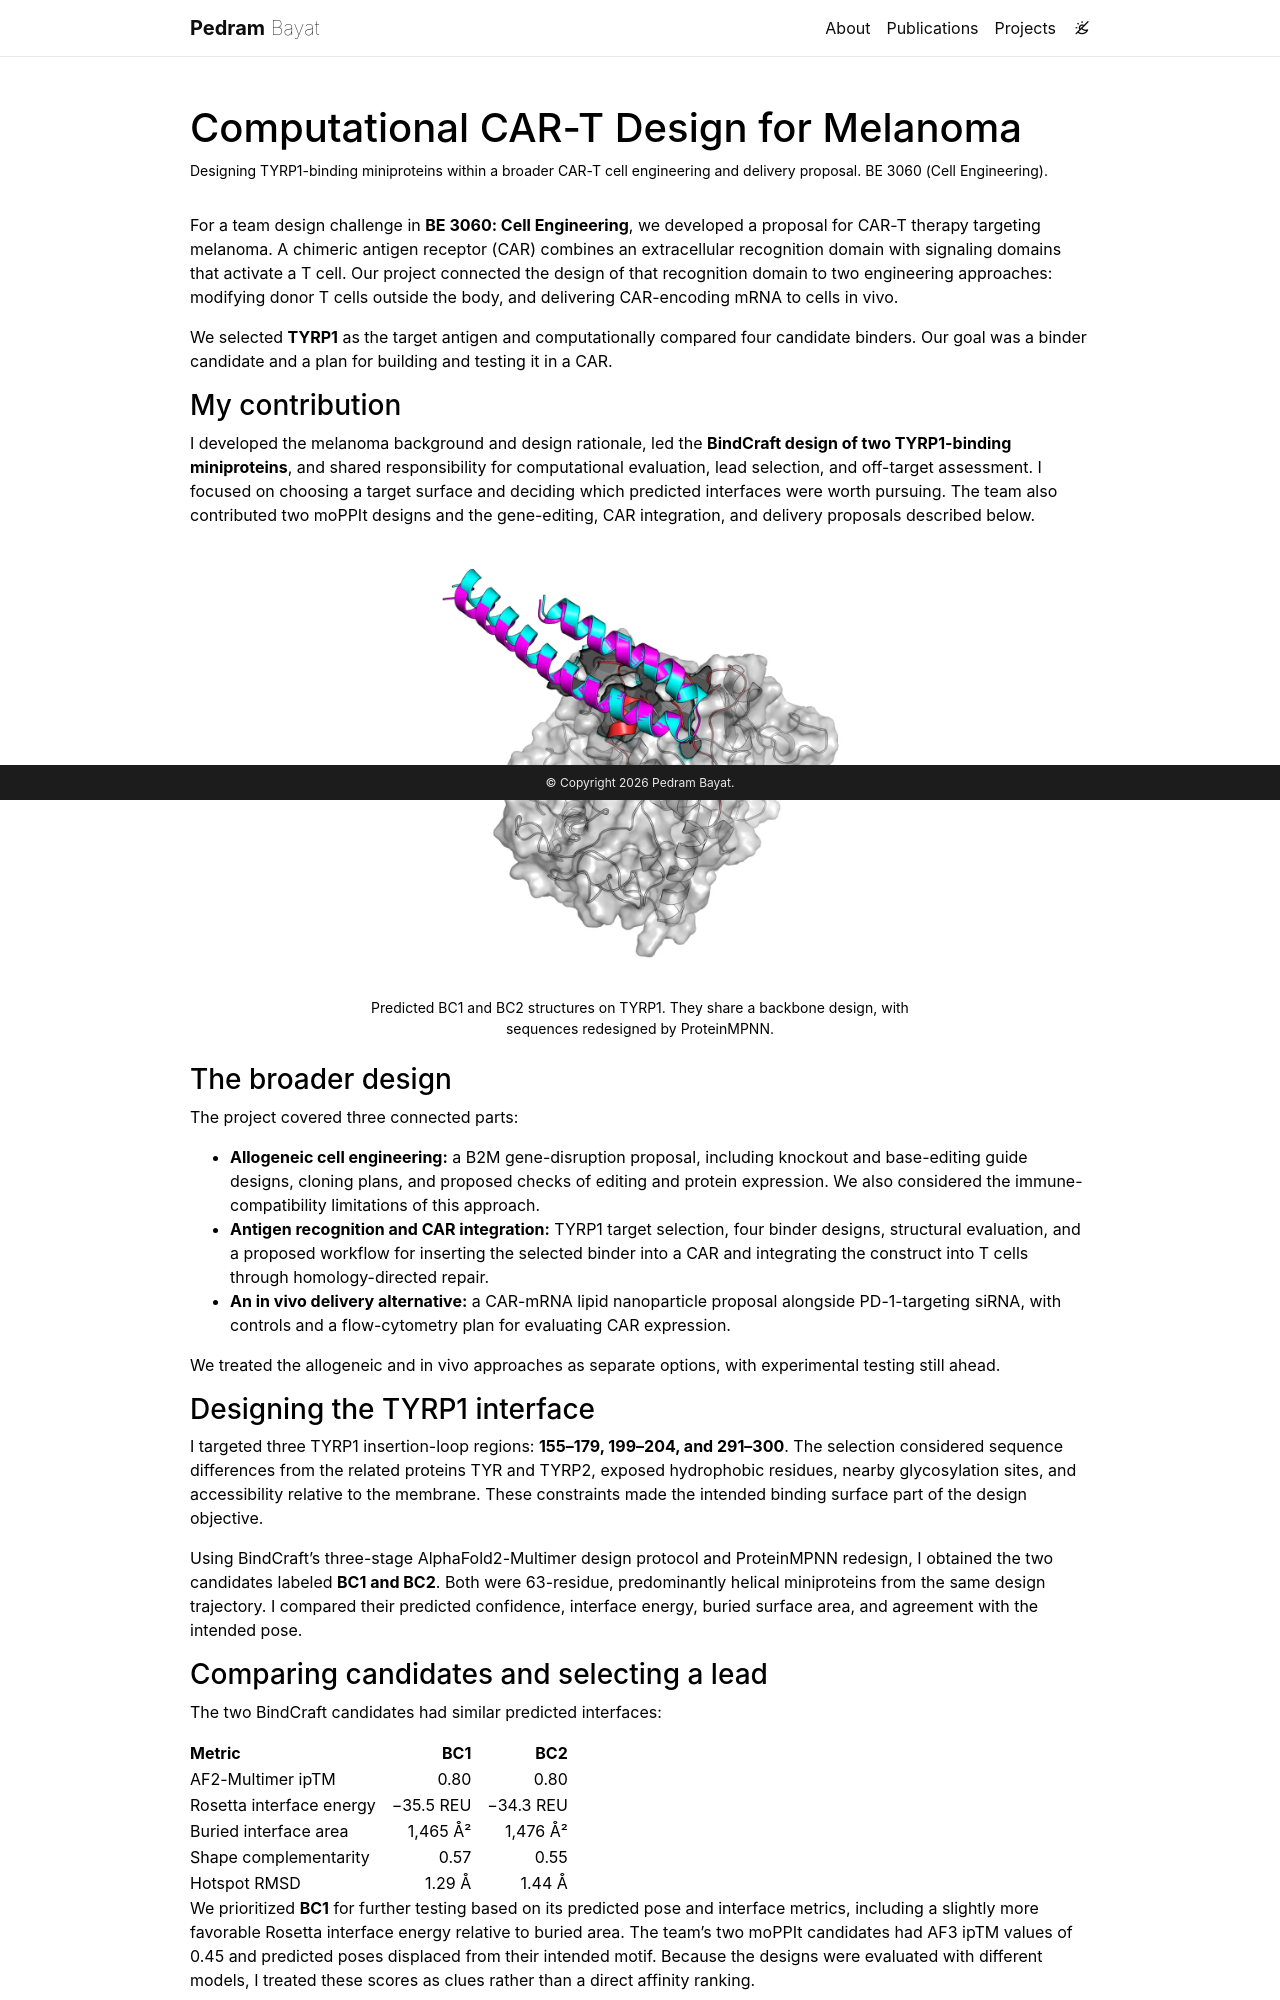

repository: pedrambayat/pedrambayat.github.io · page: melanoma-car-t-design/index.html · generator: jekyll

---
layout: page
title: Computational CAR-T Design for Melanoma
permalink: /melanoma-car-t-design/
description: Designing TYRP1-binding miniproteins within a broader CAR-T cell engineering and delivery proposal. BE 3060 (Cell Engineering).
img: assets/img/projects/melanoma-car-t/overlay.png
importance: 6
category: class projects
related_publications: false
---

For a team design challenge in **BE 3060: Cell Engineering**, we developed a proposal for CAR-T therapy targeting melanoma. A chimeric antigen receptor (CAR) combines an extracellular recognition domain with signaling domains that activate a T cell. Our project connected the design of that recognition domain to two engineering approaches: modifying donor T cells outside the body, and delivering CAR-encoding mRNA to cells in vivo.

We selected **TYRP1** as the target antigen and computationally compared four candidate binders. Our goal was a binder candidate and a plan for building and testing it in a CAR.

### My contribution

I developed the melanoma background and design rationale, led the **BindCraft design of two TYRP1-binding miniproteins**, and shared responsibility for computational evaluation, lead selection, and off-target assessment. I focused on choosing a target surface and deciding which predicted interfaces were worth pursuing. The team also contributed two moPPIt designs and the gene-editing, CAR integration, and delivery proposals described below.

<div class="row justify-content-sm-center">
  <div class="col-sm-8">
    {% include figure.liquid loading="eager" path="assets/img/projects/melanoma-car-t/overlay.png" alt="Two predicted helical binder structures in cyan and magenta overlaid on the gray TYRP1 target surface" title="TYRP1 binder design overlay" class="img-fluid rounded" caption="Predicted BC1 and BC2 structures on TYRP1. They share a backbone design, with sequences redesigned by ProteinMPNN." %}
  </div>
</div>

### The broader design

The project covered three connected parts:

- **Allogeneic cell engineering:** a B2M gene-disruption proposal, including knockout and base-editing guide designs, cloning plans, and proposed checks of editing and protein expression. We also considered the immune-compatibility limitations of this approach.
- **Antigen recognition and CAR integration:** TYRP1 target selection, four binder designs, structural evaluation, and a proposed workflow for inserting the selected binder into a CAR and integrating the construct into T cells through homology-directed repair.
- **An in vivo delivery alternative:** a CAR-mRNA lipid nanoparticle proposal alongside PD-1-targeting siRNA, with controls and a flow-cytometry plan for evaluating CAR expression.

We treated the allogeneic and in vivo approaches as separate options, with experimental testing still ahead.

### Designing the TYRP1 interface

I targeted three TYRP1 insertion-loop regions: **155–179, 199–204, and 291–300**. The selection considered sequence differences from the related proteins TYR and TYRP2, exposed hydrophobic residues, nearby glycosylation sites, and accessibility relative to the membrane. These constraints made the intended binding surface part of the design objective.

Using BindCraft's three-stage AlphaFold2-Multimer design protocol and ProteinMPNN redesign, I obtained the two candidates labeled **BC1 and BC2**. Both were 63-residue, predominantly helical miniproteins from the same design trajectory. I compared their predicted confidence, interface energy, buried surface area, and agreement with the intended pose.

### Comparing candidates and selecting a lead

The two BindCraft candidates had similar predicted interfaces:

<div class="table-responsive" markdown="1">

| Metric | BC1 | BC2 |
| :--- | ---: | ---: |
| AF2-Multimer ipTM | 0.80 | 0.80 |
| Rosetta interface energy | −35.5 REU | −34.3 REU |
| Buried interface area | 1,465 Å² | 1,476 Å² |
| Shape complementarity | 0.57 | 0.55 |
| Hotspot RMSD | 1.29 Å | 1.44 Å |

</div>

We prioritized **BC1** for further testing based on its predicted pose and interface metrics, including a slightly more favorable Rosetta interface energy relative to buried area. The team's two moPPIt candidates had AF3 ipTM values of 0.45 and predicted poses displaced from their intended motif. Because the designs were evaluated with different models, I treated these scores as clues rather than a direct affinity ranking.

As part of the shared off-target assessment, we examined sequence similarity and modeled BC1 with related proteins. AF3 gave low-confidence complexes with **TYR (ipTM 0.32)** and **TYRP2 (0.21)**, though experimental tests would still be needed to assess specificity.
